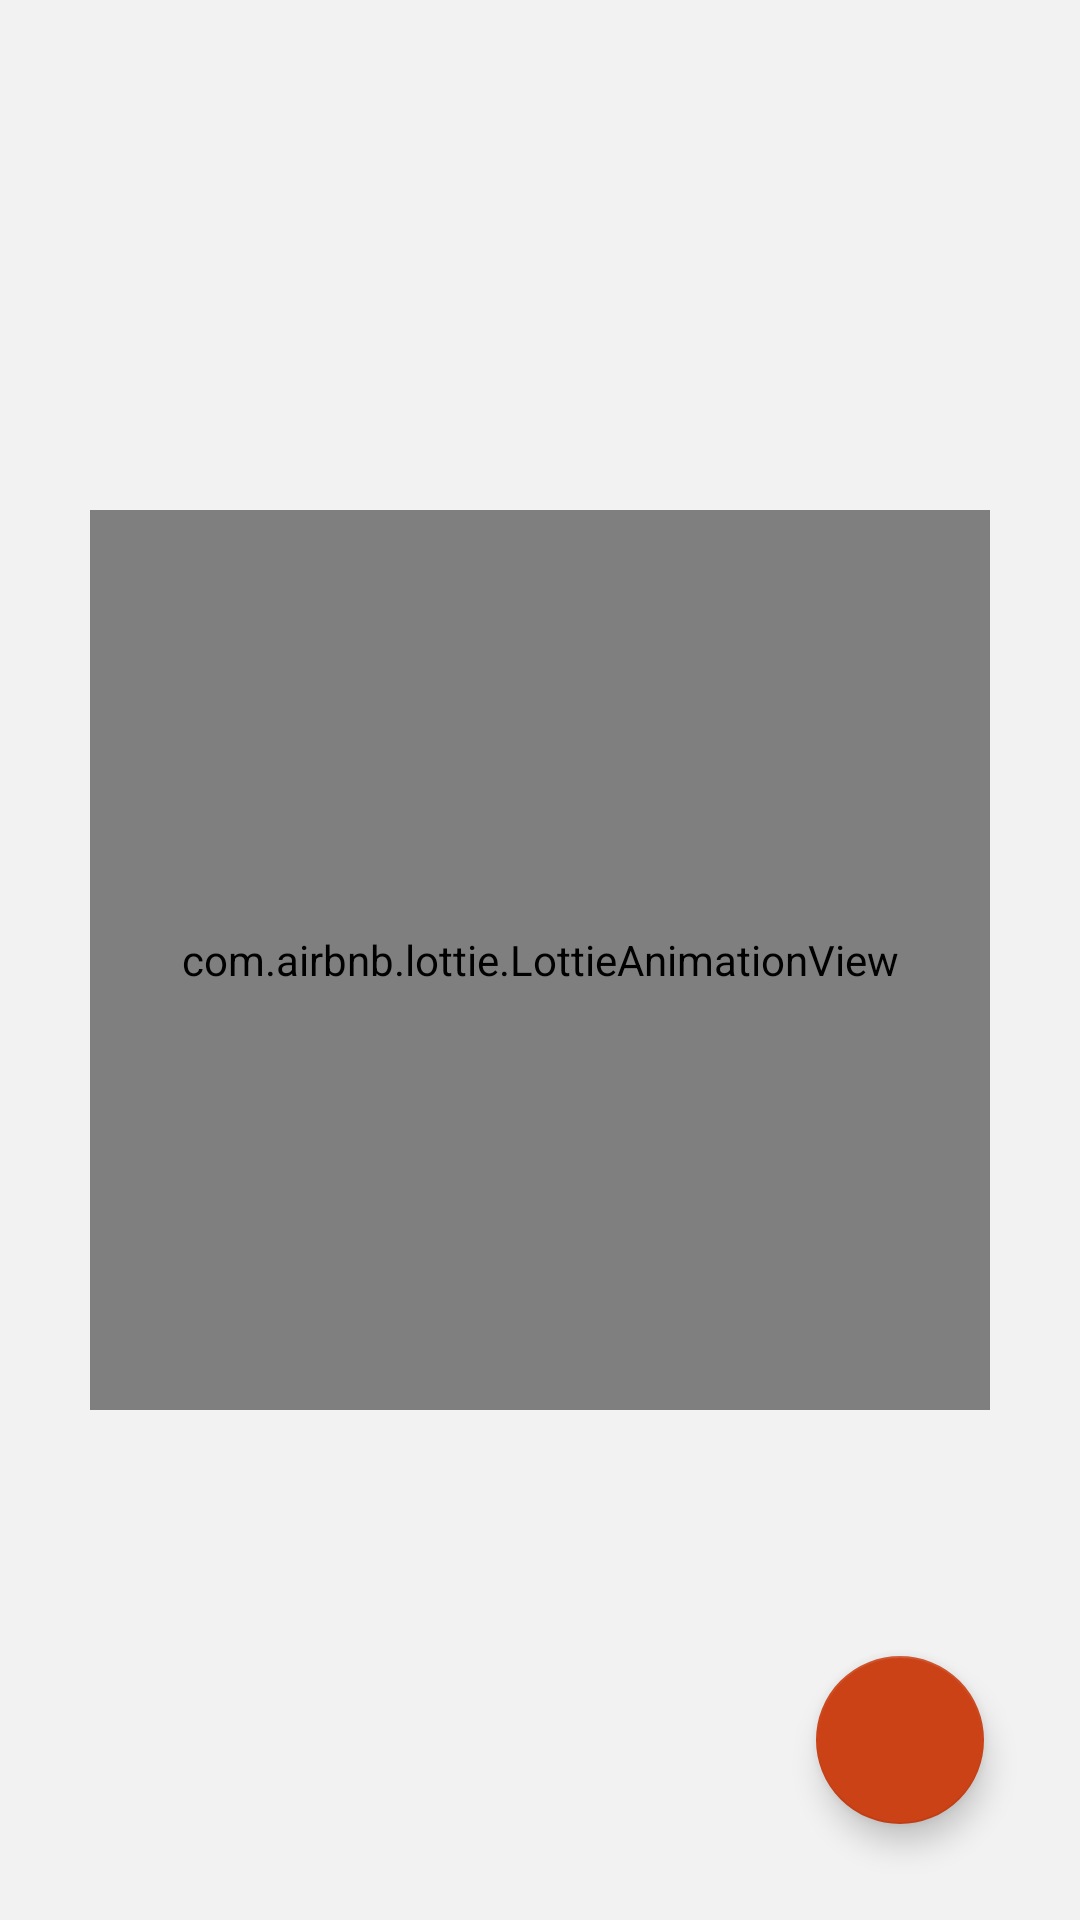

Produce the Android XML layout that renders to this screen, including the resource entries it uses.
<!-- AndroidManifest.xml: application theme AppTheme -->
<!-- res/layout/fragment_user_video.xml -->
<?xml version="1.0" encoding="utf-8"?>
<androidx.constraintlayout.widget.ConstraintLayout xmlns:android="http://schemas.android.com/apk/res/android"
    xmlns:app="http://schemas.android.com/apk/res-auto"
    xmlns:tools="http://schemas.android.com/tools"
    android:layout_width="match_parent"
    android:layout_height="match_parent"
    tools:context=".ui.video.video.UserVideo"
    android:background="#f2f2f2"
    android:id="@+id/userVideoFragment">


    <androidx.recyclerview.widget.RecyclerView
        android:id="@+id/recycler_view_user_video"
        android:layout_width="match_parent"
        android:layout_height="match_parent"
        tools:layout_editor_absoluteY="96dp"
        tools:listitem="@layout/video_user_item" />

    <LinearLayout
        android:id="@+id/disconected_view_user_video"
        android:layout_height="match_parent"
        android:layout_width="match_parent"
        android:gravity="center"
        android:orientation="vertical"

        >

        <com.airbnb.lottie.LottieAnimationView
            android:layout_width="300dp"
            android:layout_height="300dp"
            app:lottie_rawRes="@raw/disconnection"
            app:lottie_autoPlay="true"
            app:lottie_loop="true"/>


    </LinearLayout>

    <com.google.android.material.floatingactionbutton.FloatingActionButton
        android:id="@+id/add_video"
        android:layout_width="wrap_content"
        android:layout_height="wrap_content"
        android:layout_margin="32dp"
        android:src="@drawable/ic_add"
        app:backgroundTint="@color/orange"
        app:layout_constraintBottom_toBottomOf="parent"
        app:layout_constraintEnd_toEndOf="parent" />

</androidx.constraintlayout.widget.ConstraintLayout>
<!-- res/layout/video_user_item.xml (included above) -->
<com.google.android.material.card.MaterialCardView
    xmlns:android="http://schemas.android.com/apk/res/android"
    xmlns:app="http://schemas.android.com/apk/res-auto"
    xmlns:tools="http://schemas.android.com/tools"
    android:id="@+id/parent"
    android:layout_width="match_parent"
    android:layout_height="wrap_content"
    android:layout_margin="8dp"
    app:cardCornerRadius="8dp"
    android:elevation="4dp"
    app:strokeWidth="1dp"
    app:strokeColor="@color/stroke_color"
    app:cardElevation="0dp">



    <LinearLayout
        android:id="@+id/layout_user_video"
        android:layout_width="match_parent"
        android:layout_height="wrap_content"
        android:orientation="vertical">


        <WebView
            android:id="@+id/web_view_video_user_video"
            android:layout_width="match_parent"
            android:layout_height="200dp"
            android:layout_marginLeft="8dp"
            android:layout_marginRight="8dp"
            android:layout_marginTop="8dp"
            tools:ignore="WebViewLayout">

        </WebView>



    </LinearLayout>




</com.google.android.material.card.MaterialCardView>
<!-- resources referenced by this layout -->
<resources>
  <color name="orange">#cb4217</color>
  <style name="AppTheme" parent="Theme.MaterialComponents.Light.DarkActionBar">
          
          <item name="colorPrimary">@color/grey</item>
          <item name="colorPrimaryDark">@color/grey</item>
          <item name="colorAccent">@color/whit</item>
  
          
          <item name="windowActionBar">false</item>
          <item name="windowNoTitle">true</item>
      </style>
  <color name="grey">#757171</color>
  <color name="whit">#ffffff</color>
</resources>
